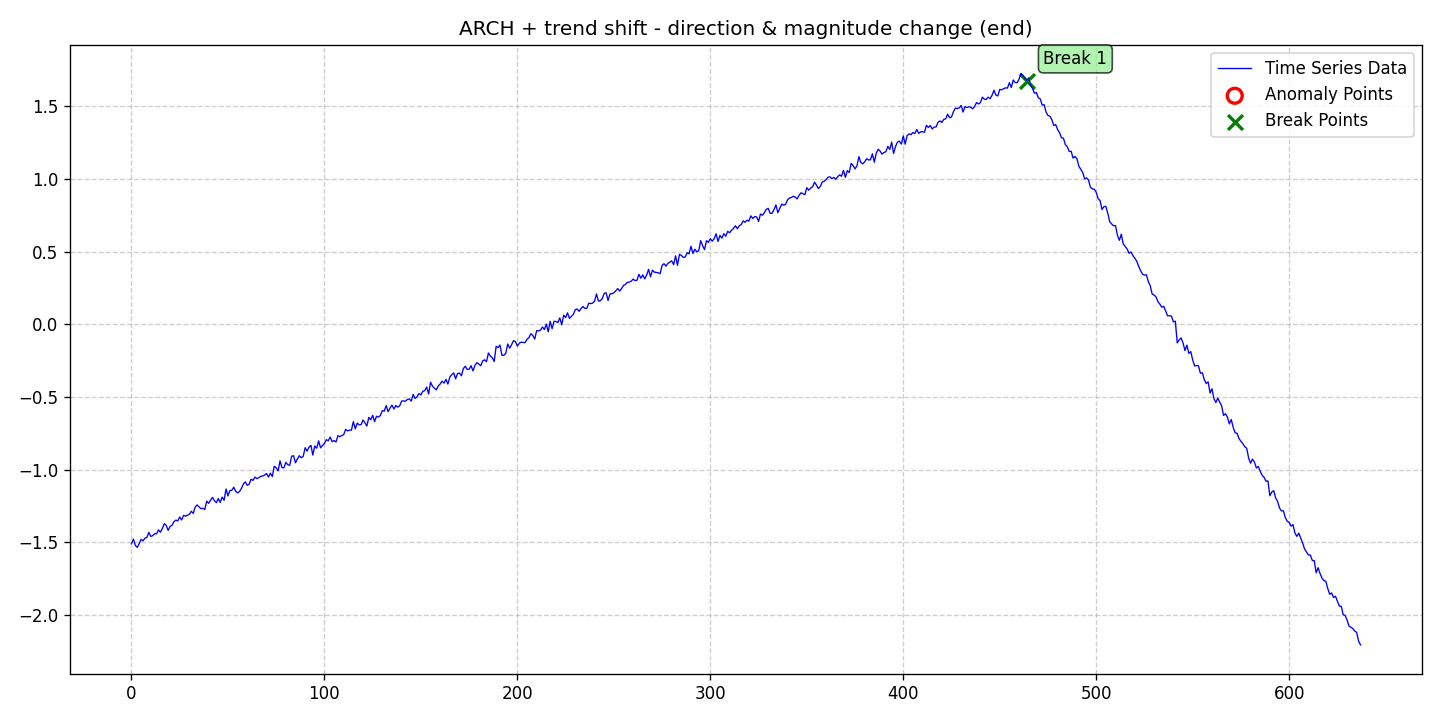

Data behind this chart, as committed beside it:
date, data, stationary, det_lin_up, det_lin_down, det_quad, det_cubic, det_exp, det_damped, stoc_trend, volatility, single_seas, multiple_seas, point_anom_single, point_anom_multi, collect_anom, context_anom, mean_shift, var_shift, trend_shift, point_anom_count, point_anom_location, point_anom_point, collect_anom_count
2020-01-01, -1.51, 0, 0, 0, 0, 0, 0, 0, 0, 1, 0, 0, 0, 0, 0, 0, 0, 0, 1, 0, none, , 0
2020-01-02, -1.479, 0, 0, 0, 0, 0, 0, 0, 0, 1, 0, 0, 0, 0, 0, 0, 0, 0, 1, 0, none, , 0
2020-01-03, -1.522, 0, 0, 0, 0, 0, 0, 0, 0, 1, 0, 0, 0, 0, 0, 0, 0, 0, 1, 0, none, , 0
2020-01-04, -1.535, 0, 0, 0, 0, 0, 0, 0, 0, 1, 0, 0, 0, 0, 0, 0, 0, 0, 1, 0, none, , 0
2020-01-05, -1.51, 0, 0, 0, 0, 0, 0, 0, 0, 1, 0, 0, 0, 0, 0, 0, 0, 0, 1, 0, none, , 0
2020-01-06, -1.48, 0, 0, 0, 0, 0, 0, 0, 0, 1, 0, 0, 0, 0, 0, 0, 0, 0, 1, 0, none, , 0
2020-01-07, -1.49, 0, 0, 0, 0, 0, 0, 0, 0, 1, 0, 0, 0, 0, 0, 0, 0, 0, 1, 0, none, , 0
2020-01-08, -1.472, 0, 0, 0, 0, 0, 0, 0, 0, 1, 0, 0, 0, 0, 0, 0, 0, 0, 1, 0, none, , 0
2020-01-09, -1.467, 0, 0, 0, 0, 0, 0, 0, 0, 1, 0, 0, 0, 0, 0, 0, 0, 0, 1, 0, none, , 0
2020-01-10, -1.432, 0, 0, 0, 0, 0, 0, 0, 0, 1, 0, 0, 0, 0, 0, 0, 0, 0, 1, 0, none, , 0
2020-01-11, -1.46, 0, 0, 0, 0, 0, 0, 0, 0, 1, 0, 0, 0, 0, 0, 0, 0, 0, 1, 0, none, , 0
2020-01-12, -1.455, 0, 0, 0, 0, 0, 0, 0, 0, 1, 0, 0, 0, 0, 0, 0, 0, 0, 1, 0, none, , 0
2020-01-13, -1.441, 0, 0, 0, 0, 0, 0, 0, 0, 1, 0, 0, 0, 0, 0, 0, 0, 0, 1, 0, none, , 0
2020-01-14, -1.442, 0, 0, 0, 0, 0, 0, 0, 0, 1, 0, 0, 0, 0, 0, 0, 0, 0, 1, 0, none, , 0
2020-01-15, -1.416, 0, 0, 0, 0, 0, 0, 0, 0, 1, 0, 0, 0, 0, 0, 0, 0, 0, 1, 0, none, , 0
2020-01-16, -1.431, 0, 0, 0, 0, 0, 0, 0, 0, 1, 0, 0, 0, 0, 0, 0, 0, 0, 1, 0, none, , 0
2020-01-17, -1.406, 0, 0, 0, 0, 0, 0, 0, 0, 1, 0, 0, 0, 0, 0, 0, 0, 0, 1, 0, none, , 0
2020-01-18, -1.372, 0, 0, 0, 0, 0, 0, 0, 0, 1, 0, 0, 0, 0, 0, 0, 0, 0, 1, 0, none, , 0
2020-01-19, -1.384, 0, 0, 0, 0, 0, 0, 0, 0, 1, 0, 0, 0, 0, 0, 0, 0, 0, 1, 0, none, , 0
2020-01-20, -1.418, 0, 0, 0, 0, 0, 0, 0, 0, 1, 0, 0, 0, 0, 0, 0, 0, 0, 1, 0, none, , 0
2020-01-21, -1.392, 0, 0, 0, 0, 0, 0, 0, 0, 1, 0, 0, 0, 0, 0, 0, 0, 0, 1, 0, none, , 0
2020-01-22, -1.384, 0, 0, 0, 0, 0, 0, 0, 0, 1, 0, 0, 0, 0, 0, 0, 0, 0, 1, 0, none, , 0
2020-01-23, -1.359, 0, 0, 0, 0, 0, 0, 0, 0, 1, 0, 0, 0, 0, 0, 0, 0, 0, 1, 0, none, , 0
2020-01-24, -1.348, 0, 0, 0, 0, 0, 0, 0, 0, 1, 0, 0, 0, 0, 0, 0, 0, 0, 1, 0, none, , 0
2020-01-25, -1.353, 0, 0, 0, 0, 0, 0, 0, 0, 1, 0, 0, 0, 0, 0, 0, 0, 0, 1, 0, none, , 0
2020-01-26, -1.326, 0, 0, 0, 0, 0, 0, 0, 0, 1, 0, 0, 0, 0, 0, 0, 0, 0, 1, 0, none, , 0
2020-01-27, -1.347, 0, 0, 0, 0, 0, 0, 0, 0, 1, 0, 0, 0, 0, 0, 0, 0, 0, 1, 0, none, , 0
2020-01-28, -1.315, 0, 0, 0, 0, 0, 0, 0, 0, 1, 0, 0, 0, 0, 0, 0, 0, 0, 1, 0, none, , 0
2020-01-29, -1.321, 0, 0, 0, 0, 0, 0, 0, 0, 1, 0, 0, 0, 0, 0, 0, 0, 0, 1, 0, none, , 0
2020-01-30, -1.314, 0, 0, 0, 0, 0, 0, 0, 0, 1, 0, 0, 0, 0, 0, 0, 0, 0, 1, 0, none, , 0
2020-01-31, -1.308, 0, 0, 0, 0, 0, 0, 0, 0, 1, 0, 0, 0, 0, 0, 0, 0, 0, 1, 0, none, , 0
2020-02-01, -1.287, 0, 0, 0, 0, 0, 0, 0, 0, 1, 0, 0, 0, 0, 0, 0, 0, 0, 1, 0, none, , 0
2020-02-02, -1.302, 0, 0, 0, 0, 0, 0, 0, 0, 1, 0, 0, 0, 0, 0, 0, 0, 0, 1, 0, none, , 0
2020-02-03, -1.259, 0, 0, 0, 0, 0, 0, 0, 0, 1, 0, 0, 0, 0, 0, 0, 0, 0, 1, 0, none, , 0
2020-02-04, -1.243, 0, 0, 0, 0, 0, 0, 0, 0, 1, 0, 0, 0, 0, 0, 0, 0, 0, 1, 0, none, , 0
2020-02-05, -1.257, 0, 0, 0, 0, 0, 0, 0, 0, 1, 0, 0, 0, 0, 0, 0, 0, 0, 1, 0, none, , 0
2020-02-06, -1.269, 0, 0, 0, 0, 0, 0, 0, 0, 1, 0, 0, 0, 0, 0, 0, 0, 0, 1, 0, none, , 0
2020-02-07, -1.266, 0, 0, 0, 0, 0, 0, 0, 0, 1, 0, 0, 0, 0, 0, 0, 0, 0, 1, 0, none, , 0
2020-02-08, -1.274, 0, 0, 0, 0, 0, 0, 0, 0, 1, 0, 0, 0, 0, 0, 0, 0, 0, 1, 0, none, , 0
2020-02-09, -1.217, 0, 0, 0, 0, 0, 0, 0, 0, 1, 0, 0, 0, 0, 0, 0, 0, 0, 1, 0, none, , 0
2020-02-10, -1.232, 0, 0, 0, 0, 0, 0, 0, 0, 1, 0, 0, 0, 0, 0, 0, 0, 0, 1, 0, none, , 0
2020-02-11, -1.211, 0, 0, 0, 0, 0, 0, 0, 0, 1, 0, 0, 0, 0, 0, 0, 0, 0, 1, 0, none, , 0
2020-02-12, -1.191, 0, 0, 0, 0, 0, 0, 0, 0, 1, 0, 0, 0, 0, 0, 0, 0, 0, 1, 0, none, , 0
2020-02-13, -1.214, 0, 0, 0, 0, 0, 0, 0, 0, 1, 0, 0, 0, 0, 0, 0, 0, 0, 1, 0, none, , 0
2020-02-14, -1.228, 0, 0, 0, 0, 0, 0, 0, 0, 1, 0, 0, 0, 0, 0, 0, 0, 0, 1, 0, none, , 0
2020-02-15, -1.2, 0, 0, 0, 0, 0, 0, 0, 0, 1, 0, 0, 0, 0, 0, 0, 0, 0, 1, 0, none, , 0
2020-02-16, -1.226, 0, 0, 0, 0, 0, 0, 0, 0, 1, 0, 0, 0, 0, 0, 0, 0, 0, 1, 0, none, , 0
2020-02-17, -1.189, 0, 0, 0, 0, 0, 0, 0, 0, 1, 0, 0, 0, 0, 0, 0, 0, 0, 1, 0, none, , 0
2020-02-18, -1.212, 0, 0, 0, 0, 0, 0, 0, 0, 1, 0, 0, 0, 0, 0, 0, 0, 0, 1, 0, none, , 0
2020-02-19, -1.134, 0, 0, 0, 0, 0, 0, 0, 0, 1, 0, 0, 0, 0, 0, 0, 0, 0, 1, 0, none, , 0
2020-02-20, -1.182, 0, 0, 0, 0, 0, 0, 0, 0, 1, 0, 0, 0, 0, 0, 0, 0, 0, 1, 0, none, , 0
2020-02-21, -1.144, 0, 0, 0, 0, 0, 0, 0, 0, 1, 0, 0, 0, 0, 0, 0, 0, 0, 1, 0, none, , 0
2020-02-22, -1.143, 0, 0, 0, 0, 0, 0, 0, 0, 1, 0, 0, 0, 0, 0, 0, 0, 0, 1, 0, none, , 0
2020-02-23, -1.122, 0, 0, 0, 0, 0, 0, 0, 0, 1, 0, 0, 0, 0, 0, 0, 0, 0, 1, 0, none, , 0
2020-02-24, -1.15, 0, 0, 0, 0, 0, 0, 0, 0, 1, 0, 0, 0, 0, 0, 0, 0, 0, 1, 0, none, , 0
2020-02-25, -1.161, 0, 0, 0, 0, 0, 0, 0, 0, 1, 0, 0, 0, 0, 0, 0, 0, 0, 1, 0, none, , 0
2020-02-26, -1.151, 0, 0, 0, 0, 0, 0, 0, 0, 1, 0, 0, 0, 0, 0, 0, 0, 0, 1, 0, none, , 0
2020-02-27, -1.13, 0, 0, 0, 0, 0, 0, 0, 0, 1, 0, 0, 0, 0, 0, 0, 0, 0, 1, 0, none, , 0
2020-02-28, -1.1, 0, 0, 0, 0, 0, 0, 0, 0, 1, 0, 0, 0, 0, 0, 0, 0, 0, 1, 0, none, , 0
2020-02-29, -1.085, 0, 0, 0, 0, 0, 0, 0, 0, 1, 0, 0, 0, 0, 0, 0, 0, 0, 1, 0, none, , 0
... 578 more rows
